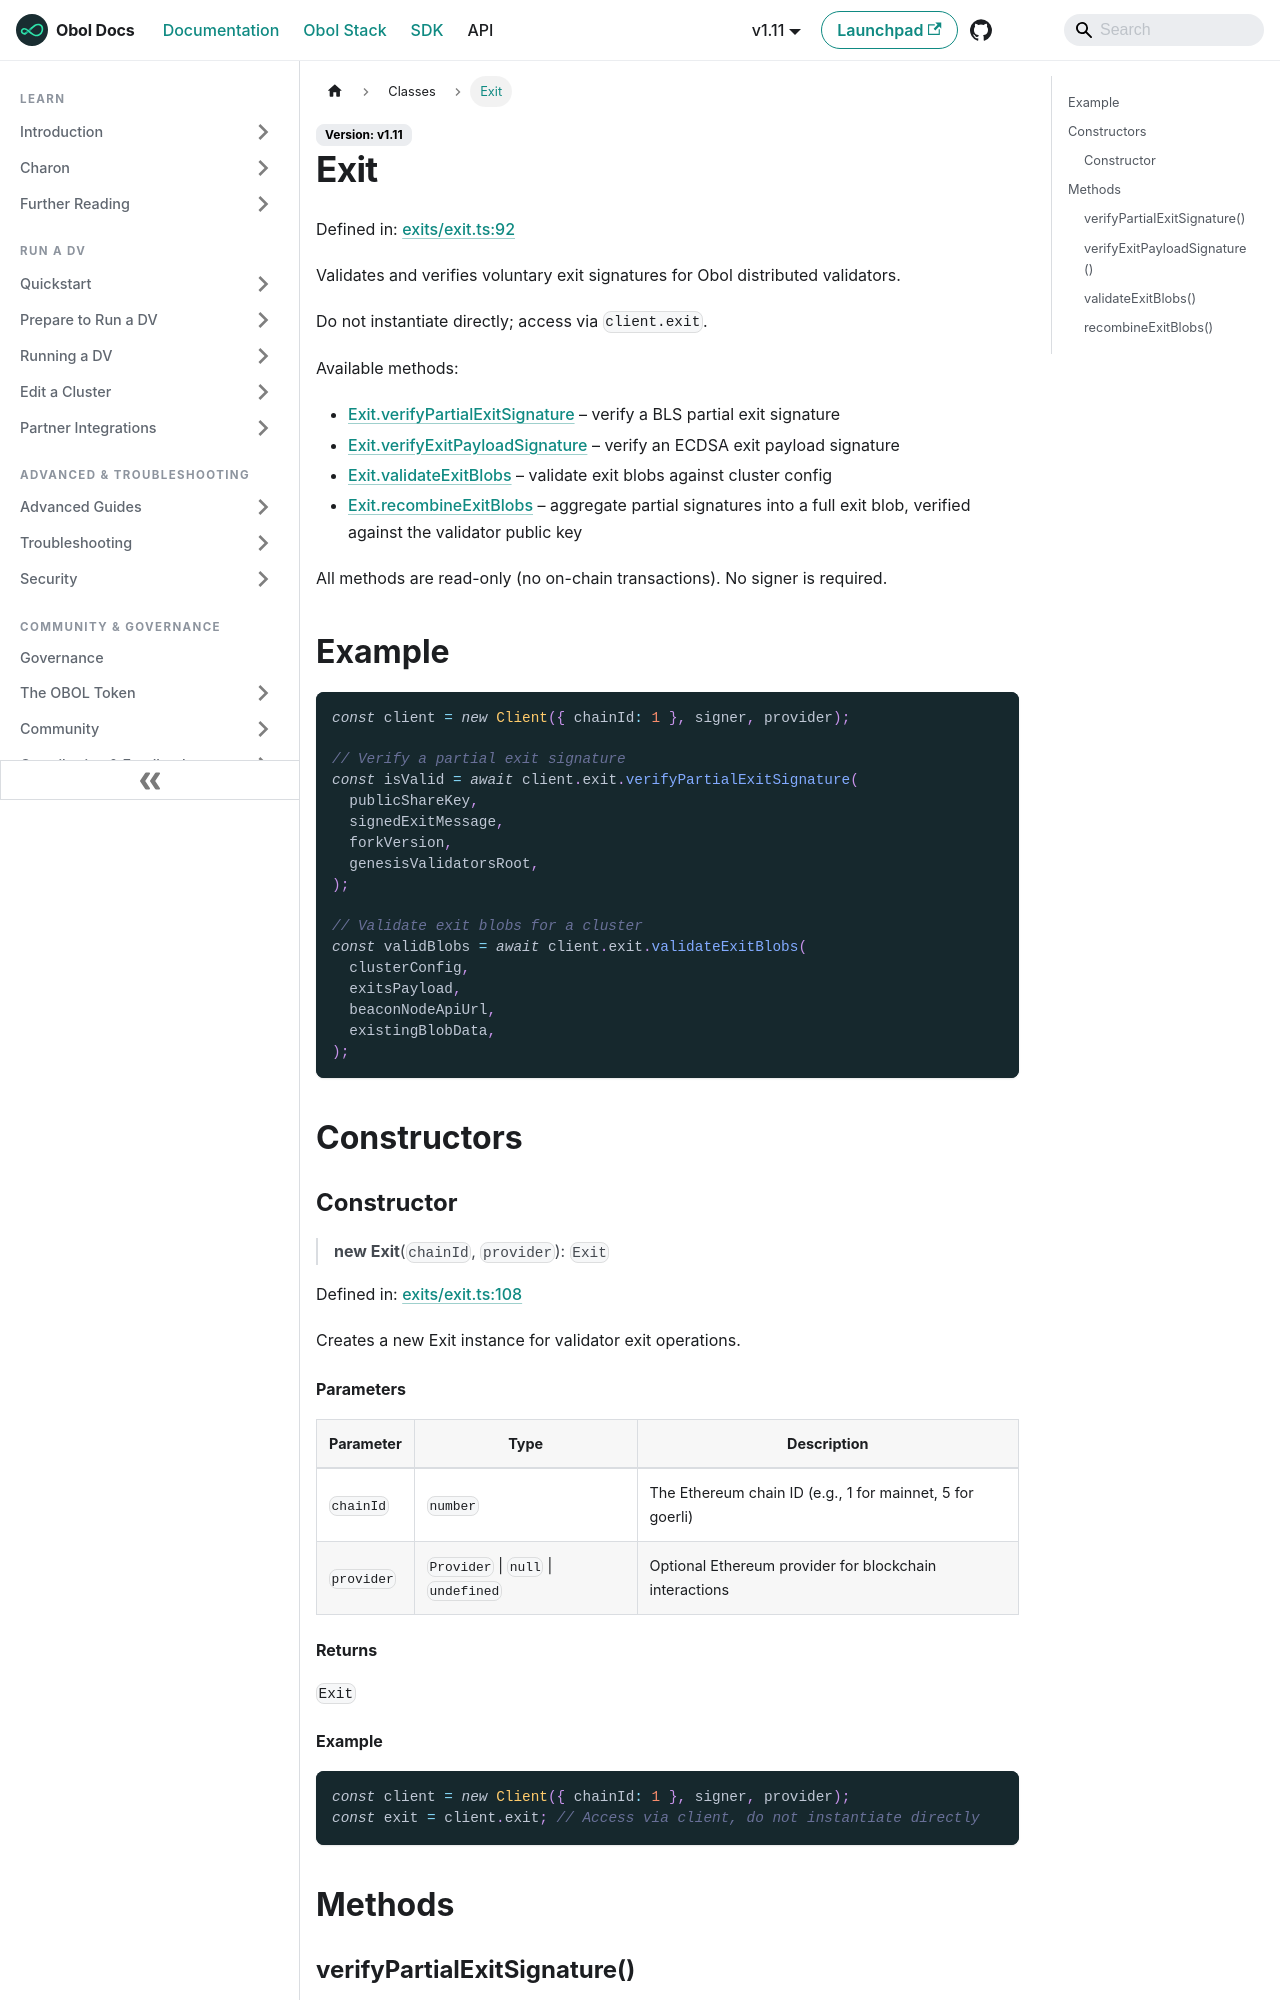

repository: ObolNetwork/obol-docs · page: sdk/classes/exit.html · generator: docusaurus

---
sidebar_label: "Exit"
slug: /sdk/classes/exit
---

# Exit

Defined in: [exits/exit.ts:92](https://github.com/ObolNetwork/obol-sdk/blob/cf0106cb36847b1c3a84065e90778e6a094e3577/src/exits/exit.ts#L92)

Validates and verifies voluntary exit signatures for Obol distributed validators.

Do not instantiate directly; access via `client.exit`.

Available methods:
- [Exit.verifyPartialExitSignature](#verifypartialexitsignature) – verify a BLS partial exit signature
- [Exit.verifyExitPayloadSignature](#verifyexitpayloadsignature) – verify an ECDSA exit payload signature
- [Exit.validateExitBlobs](#validateexitblobs) – validate exit blobs against cluster config
- [Exit.recombineExitBlobs](#recombineexitblobs) – aggregate partial signatures into a full exit blob, verified against the validator public key

All methods are read-only (no on-chain transactions). No signer is required.

## Example

```typescript
const client = new Client({ chainId: 1 }, signer, provider);

// Verify a partial exit signature
const isValid = await client.exit.verifyPartialExitSignature(
  publicShareKey,
  signedExitMessage,
  forkVersion,
  genesisValidatorsRoot,
);

// Validate exit blobs for a cluster
const validBlobs = await client.exit.validateExitBlobs(
  clusterConfig,
  exitsPayload,
  beaconNodeApiUrl,
  existingBlobData,
);
```

## Constructors

### Constructor

> **new Exit**(`chainId`, `provider`): `Exit`

Defined in: [exits/exit.ts:108](https://github.com/ObolNetwork/obol-sdk/blob/cf0106cb36847b1c3a84065e90778e6a094e3577/src/exits/exit.ts#L108)

Creates a new Exit instance for validator exit operations.

#### Parameters

| Parameter | Type | Description |
| ------ | ------ | ------ |
| `chainId` | `number` | The Ethereum chain ID (e.g., 1 for mainnet, 5 for goerli) |
| `provider` | `Provider` \| `null` \| `undefined` | Optional Ethereum provider for blockchain interactions |

#### Returns

`Exit`

#### Example

```typescript
const client = new Client({ chainId: 1 }, signer, provider);
const exit = client.exit; // Access via client, do not instantiate directly
```

## Methods
